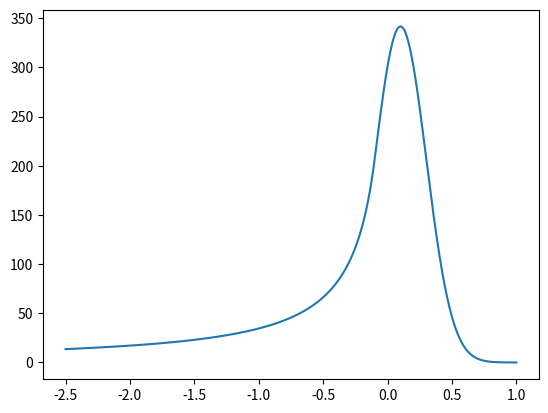

Reproduce this figure in Python.

import matplotlib.pyplot as plt
import numpy as np

from scipy.special import erf, erfinv
from scipy.stats import norm, spearmanr
from scipy.optimize import curve_fit

def pdf(x):
    return 1/np.sqrt(2*np.pi) * np.exp(-x**2/2)

def cdf(x):
    return (1 + erf(x/np.sqrt(2))) / 2

def skew(x,e=0,s=1,w=1,a=0):
    t = (x-e) * w
    return 2 * s * pdf(t) * cdf(a*t)

def crystalball(x,s,a,n,xbar,sigma):
    A = np.power(n/np.absolute(a),n)*np.exp(-np.absolute(a)**2/2)
    B = n/np.absolute(a)-np.absolute(a)
    C = n/np.absolute(a)*(1/(n-1))*np.exp(-np.absolute(a)**2/2)
    D = np.sqrt(np.pi/2)*(1+erf(np.absolute(a)/np.sqrt(2)))
    N = 1/(sigma*(C+D))
    return np.piecewise(x, [(x-xbar)/sigma > -a], [lambda x:s*N*np.exp(-np.power(x-xbar,2)/(2*sigma**2)), lambda x:s*N*A*np.power((B-(x-xbar)/sigma),-n)])

fine_binning = np.linspace(-2.5,1.0,4000)

plt.plot(fine_binning, skew(fine_binning, 0.5, 600.0, 2.5, -4.5))
plt.savefig('lol.png')

plt.close()

plt.plot(fine_binning, crystalball(fine_binning, 600.0, 1.0, 1.1, 0.1, 0.2))
plt.savefig('lol2.png')
